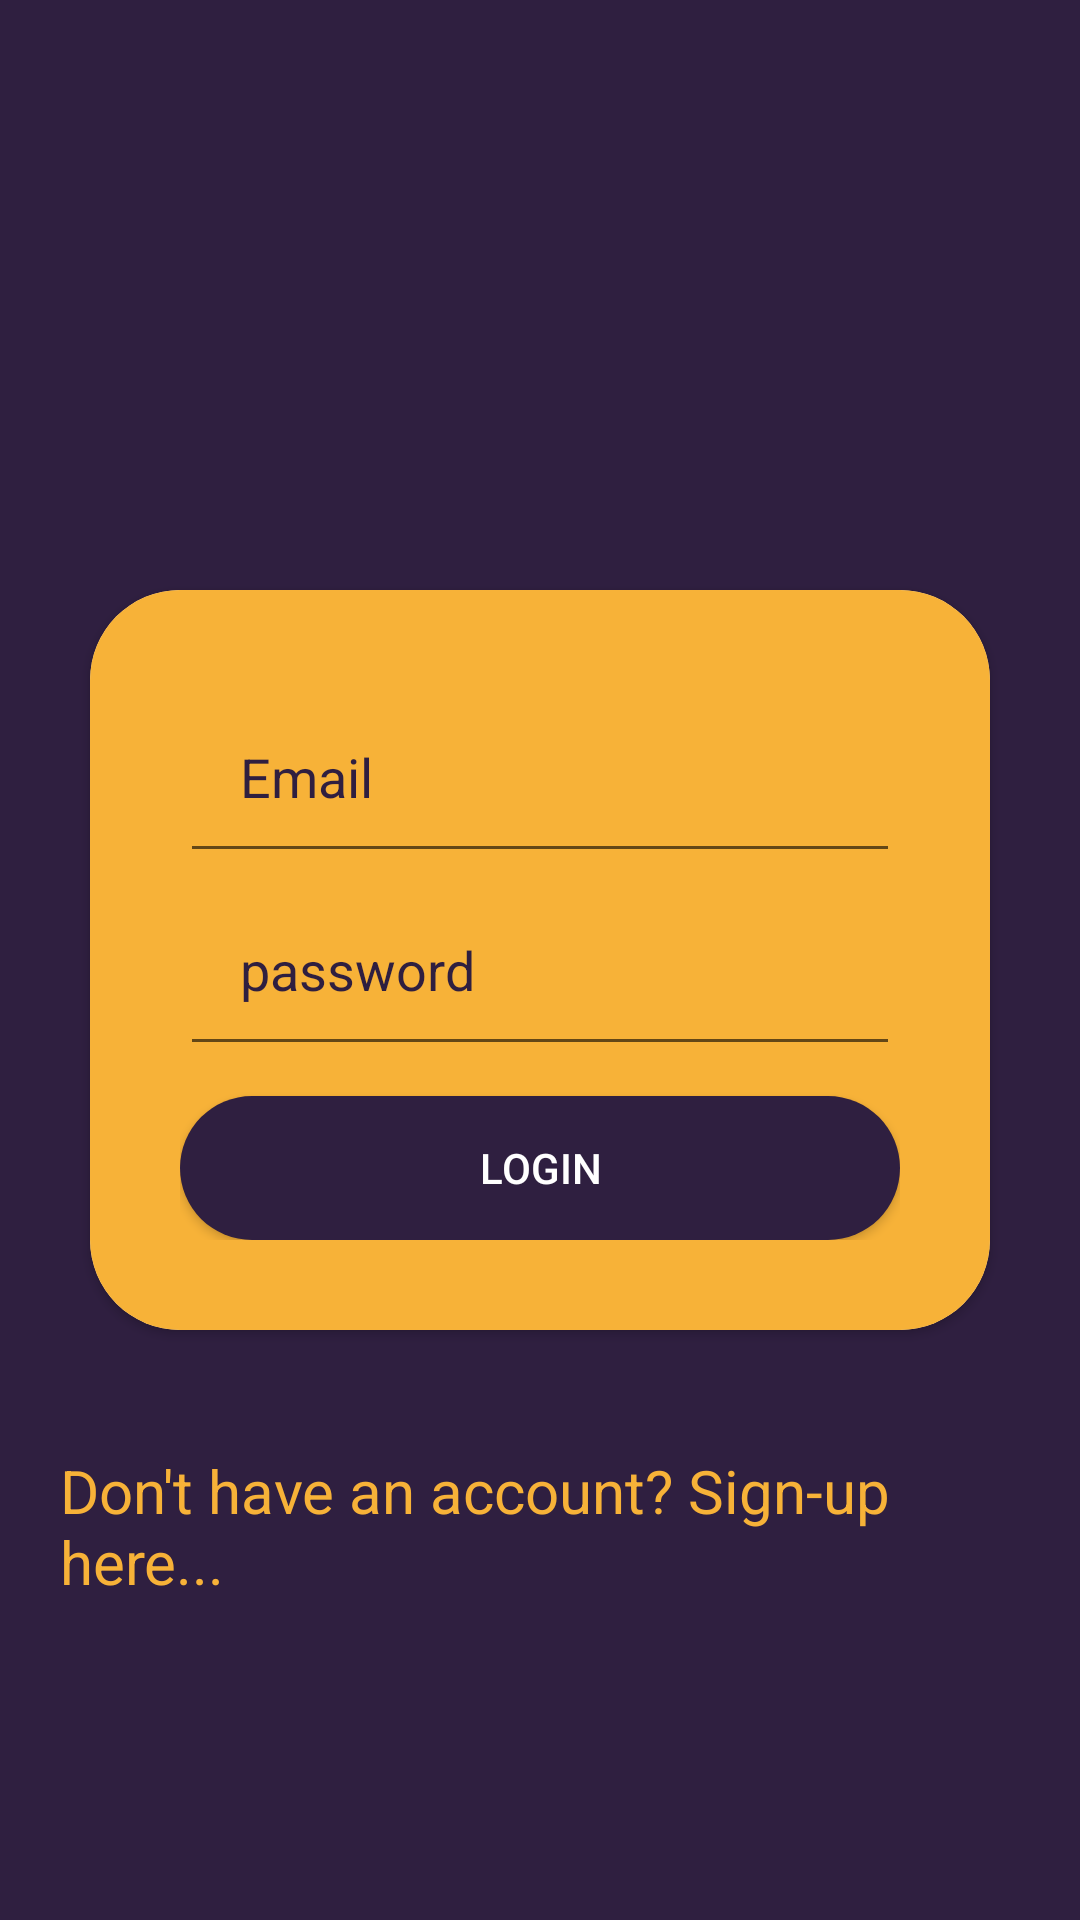

Produce the Android XML layout that renders to this screen, including the resource entries it uses.
<!-- AndroidManifest.xml: activity theme NoActionBarTheme -->
<!-- res/layout/activity_login.xml -->
<?xml version="1.0" encoding="utf-8"?>
<RelativeLayout xmlns:android="http://schemas.android.com/apk/res/android"
    android:layout_width="match_parent"
    android:layout_height="match_parent"
    xmlns:diagonal="http://schemas.android.com/apk/res-auto"
    xmlns:tools="http://schemas.android.com/tools"
    xmlns:card_view="http://schemas.android.com/apk/res-auto"
    android:background="@color/colorPrimaryDark">

    <ImageView
        android:layout_width="60dp"
        android:layout_height="60dp"
        android:layout_above="@id/signUpCard"
        android:layout_centerHorizontal="true"
        android:src="@drawable/laughing2" />


    <android.support.v7.widget.CardView
        android:id="@+id/signUpCard"
        android:layout_height="wrap_content"
        android:layout_width="300dp"
        card_view:cardCornerRadius="30dp"
        android:layout_centerHorizontal="true"
        android:layout_centerVertical="true"
        >

        <LinearLayout
            android:layout_width="match_parent"
            android:layout_height="wrap_content"
            android:orientation="vertical"
            android:background="@drawable/rounded"
            android:padding="30sp"
            >

            <EditText
                android:id="@+id/loginuserEmail"
                android:textColor="@color/colorPrimaryDark"
                android:layout_width="match_parent"
                android:layout_height="wrap_content"
                android:textColorHint="@color/colorAccent"
                android:hint="Email"
                android:padding="20dp"
                />
            <EditText
                android:id="@+id/loginuserPassWord"
                android:textColorHint="@color/colorAccent"
                android:textColor="@color/colorPrimaryDark"
                android:layout_width="match_parent"
                android:layout_height="wrap_content"
                android:inputType="textPassword"
                android:hint="password"
                android:padding="20dp"
                />

            <Button
                android:id="@+id/loginBtn"
                android:layout_width="match_parent"
                android:layout_height="wrap_content"
                android:layout_marginTop="10dp"
                android:background="@drawable/roundedbtn"
                android:textColor="@color/white"
                android:text="Login"/>


        </LinearLayout>



    </android.support.v7.widget.CardView>

    <LinearLayout
        android:layout_width="wrap_content"
        android:layout_height="wrap_content"
        android:layout_below="@id/signUpCard"
        android:layout_marginTop="20dp"
        android:layout_centerHorizontal="true">

        <TextView
            android:id="@+id/signUpTextView"
            android:layout_width="wrap_content"
            android:layout_height="wrap_content"
            android:textColor="@color/yellow"
            android:textSize="20sp"
            android:padding="20dp"
            android:text="Don't have an account? Sign-up here..."
            />

    </LinearLayout>


</RelativeLayout>
<!-- resources referenced by this layout -->
<resources>
  <color name="colorAccent">#2F1F40</color>
  <color name="colorPrimaryDark">#2F1F40</color>
  <color name="white">#FFFFFF</color>
  <color name="yellow">#f7b238</color>
  <!-- drawable rounded (drawable-v24) -->
  <?xml version="1.0" encoding="utf-8"?>
  <shape xmlns:android="http://schemas.android.com/apk/res/android"
      android:shape="rectangle">
      <solid  android:color="@color/yellow"/>
      <corners android:bottomRightRadius="10dp"
          android:bottomLeftRadius="10dp"
          android:topRightRadius="10dp"
          android:topLeftRadius="10dp"/>
  
  </shape>
  <!-- drawable roundedbtn (drawable-v24) -->
  <?xml version="1.0" encoding="utf-8"?>
  <shape xmlns:android="http://schemas.android.com/apk/res/android"
      android:shape="rectangle">
      <solid  android:color="@color/colorPrimaryDark"/>
      <corners android:bottomRightRadius="30dp"
          android:bottomLeftRadius="30dp"
          android:topRightRadius="30dp"
          android:topLeftRadius="30dp"/>
  
  </shape>
  <style name="NoActionBarTheme" parent="Theme.AppCompat.Light.NoActionBar">
  
          <item name="colorPrimary">@color/colorPrimary</item>
          <item name="colorPrimaryDark">@color/colorPrimaryDark</item>
          <item name="colorAccent">@color/colorAccent</item>
      </style>
  <color name="colorPrimary">#593b79</color>
</resources>
